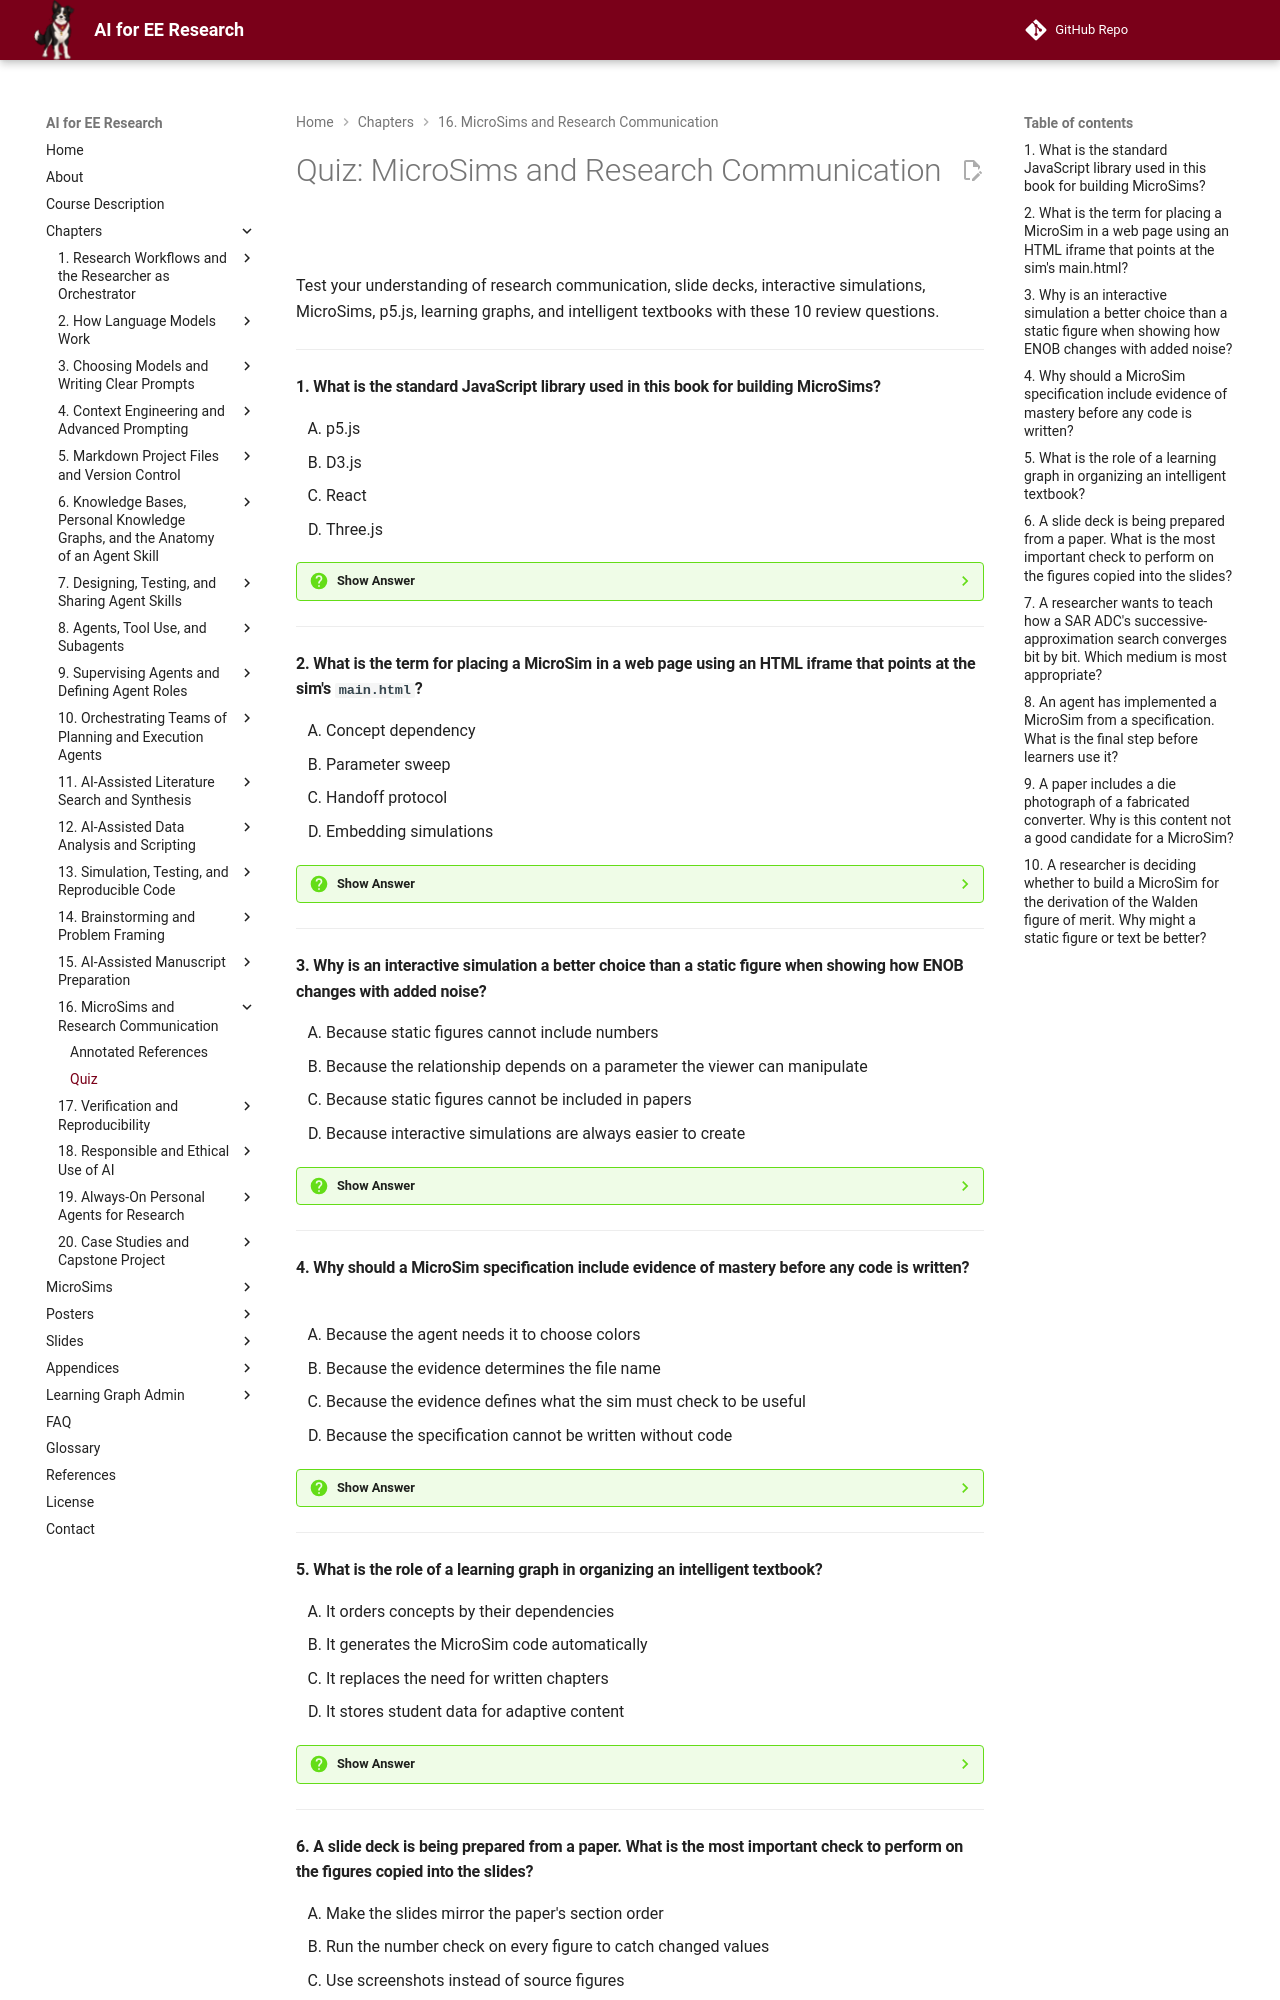

repository: dmccreary/ai-for-ee-research · page: chapters/16-microsims-communication/quiz/index.html · generator: mkdocs

# Quiz: MicroSims and Research Communication

Test your understanding of research communication, slide decks, interactive simulations, MicroSims, p5.js, learning graphs, and intelligent textbooks with these 10 review questions.

---

#### 1. What is the standard JavaScript library used in this book for building MicroSims?

<div class="upper-alpha" markdown>
1. p5.js
2. D3.js
3. React
4. Three.js
</div>

??? question "Show Answer"
    The correct answer is **A**. p5.js is the library chosen for MicroSims in this book because it runs in the browser, needs no installation, and provides built-in controls. The other libraries are useful for other purposes but are not the standard here.

    **Concept Tested:** p5.js

    **See:** ./index.md#microsims





---

#### 2. What is the term for placing a MicroSim in a web page using an HTML iframe that points at the sim's `main.html`?

<div class="upper-alpha" markdown>
1. Concept dependency
2. Parameter sweep
3. Handoff protocol
4. Embedding simulations
</div>

??? question "Show Answer"
    The correct answer is **D**. Embedding simulations means placing the sim in a page with an iframe, which isolates the sim from the surrounding page and lets the same sim be reused in decks, course pages, and papers.

    **Concept Tested:** Embedding Simulations

    **See:** ./index.md#embedding-concept-dependencies-and-intelligent-textbooks





---

#### 3. Why is an interactive simulation a better choice than a static figure when showing how ENOB changes with added noise?

<div class="upper-alpha" markdown>
1. Because static figures cannot include numbers
2. Because the relationship depends on a parameter the viewer can manipulate
3. Because static figures cannot be included in papers
4. Because interactive simulations are always easier to create
</div>

??? question "Show Answer"
    The correct answer is **B**. A MicroSim suits a dependence: moving the noise slider shows the whole relationship. Static figures are fine for facts without parameters, and interactivity is not always easier to build.

    **Concept Tested:** Interactive Simulation

    **See:** ./index.md#communicating-research





---

#### 4. Why should a MicroSim specification include evidence of mastery before any code is written?

<div class="upper-alpha" markdown>
1. Because the agent needs it to choose colors
2. Because the evidence determines the file name
3. Because the evidence defines what the sim must check to be useful
4. Because the specification cannot be written without code
</div>

??? question "Show Answer"
    The correct answer is **C**. Evidence of mastery states what the learner must be able to do and how the sim will detect it. Without that, the sim has no purpose and may become a toy. Colors and file names are secondary, and the specification precedes code.

    **Concept Tested:** MicroSim Generation

    **See:** ./index.md#generating-a-microsim-with-an-agent





---

#### 5. What is the role of a learning graph in organizing an intelligent textbook?

<div class="upper-alpha" markdown>
1. It orders concepts by their dependencies
2. It generates the MicroSim code automatically
3. It replaces the need for written chapters
4. It stores student data for adaptive content
</div>

??? question "Show Answer"
    The correct answer is **A**. A learning graph is a directed acyclic graph of concepts in which edges are dependencies; it helps decide teaching order and how much space each concept deserves. It does not generate code, replace chapters, or store student data.

    **Concept Tested:** Learning Graph

    **See:** ./index.md#embedding-concept-dependencies-and-intelligent-textbooks





---
